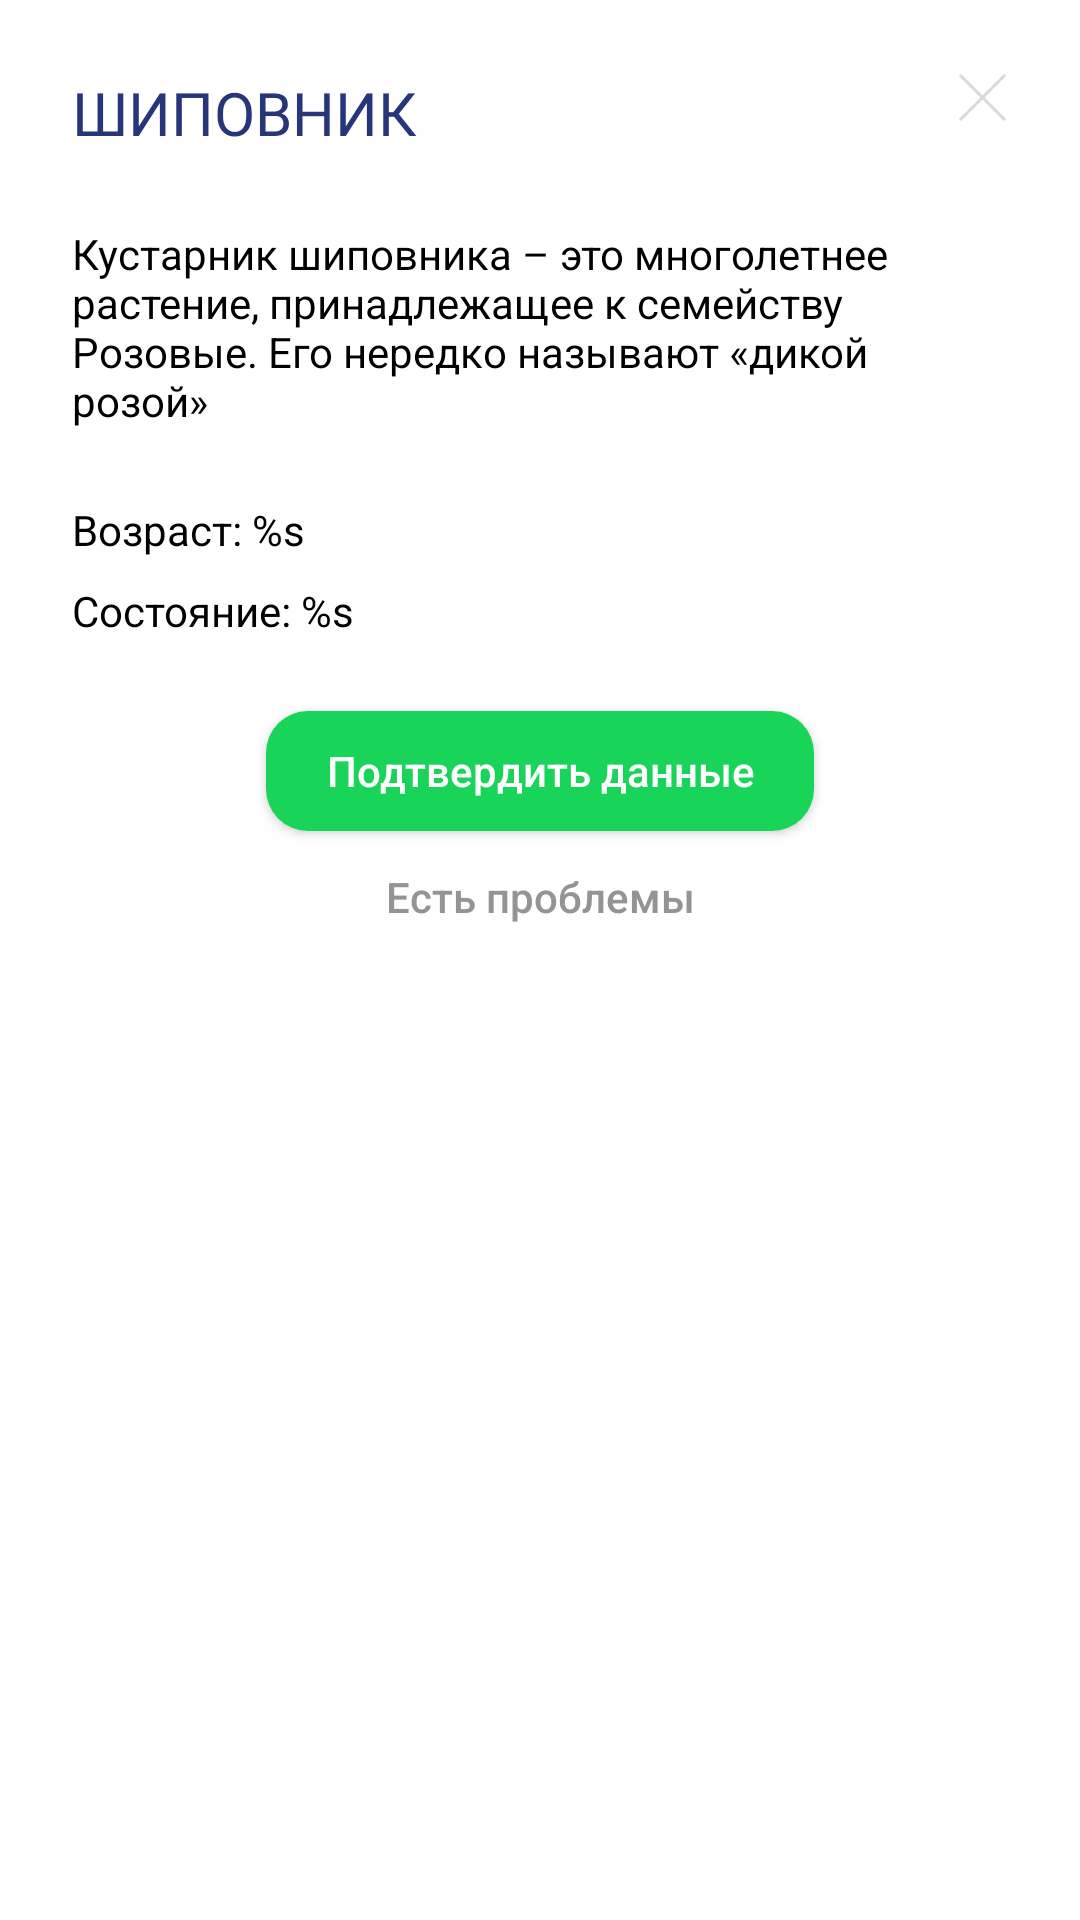

Reconstruct the res/layout file that produces this screen, plus the resources it refers to.
<!-- AndroidManifest.xml: application theme Theme.MGC -->
<!-- res/layout/bottom_sheet_plant.xml -->
<?xml version="1.0" encoding="utf-8"?>
<androidx.constraintlayout.widget.ConstraintLayout xmlns:android="http://schemas.android.com/apk/res/android"
    xmlns:app="http://schemas.android.com/apk/res-auto"
    xmlns:tools="http://schemas.android.com/tools"
    android:layout_width="match_parent"
    android:layout_height="match_parent"
    android:paddingBottom="20dp"
    android:background="@drawable/bottom_sheet_background">

    <ImageView
        android:id="@+id/cross"
        android:layout_width="wrap_content"
        android:layout_height="wrap_content"
        android:layout_centerHorizontal="true"
        android:layout_marginTop="24dp"
        android:layout_marginEnd="24dp"
        android:src="@drawable/cross"
        android:clickable="true"
        android:focusable="true"
        app:layout_constraintEnd_toEndOf="parent"
        app:layout_constraintTop_toTopOf="parent" />

    <TextView
        android:id="@+id/name"
        android:layout_width="wrap_content"
        android:layout_height="wrap_content"
        android:layout_marginHorizontal="24dp"
        android:layout_marginTop="24dp"
        android:fontFamily="@font/krasnodar_grotesk"
        android:text="ШИПОВНИК"
        android:textColor="@color/indigo"
        android:textSize="20sp"
        app:layout_constraintStart_toStartOf="parent"
        app:layout_constraintTop_toTopOf="parent" />

    <TextView
        android:id="@+id/pointsLabel"
        android:layout_width="wrap_content"
        android:layout_height="wrap_content"
        android:layout_marginHorizontal="24dp"
        android:paddingVertical="5dp"
        android:paddingHorizontal="10dp"
        android:text="+50 баллов за оценку"
        android:textColor="@color/white"
        android:background="@drawable/rounded_violet"
        android:textSize="12sp"
        android:visibility="gone"
        app:layout_constraintStart_toEndOf="@+id/name"
        app:layout_constraintTop_toTopOf="@+id/name"
        app:layout_constraintBottom_toBottomOf="@+id/name"/>

    <TextView
        android:id="@+id/description"
        android:layout_width="match_parent"
        android:layout_height="wrap_content"
        android:layout_marginHorizontal="24dp"
        android:layout_marginTop="24dp"
        android:text="Кустарник шиповника – это многолетнее растение, принадлежащее к семейству Розовые. Его нередко называют «дикой розой»"
        android:textColor="@color/black"
        android:textSize="14sp"
        app:layout_constraintEnd_toEndOf="parent"
        app:layout_constraintStart_toStartOf="parent"
        app:layout_constraintTop_toBottomOf="@id/name" />

    <TextView
        android:id="@+id/age"
        android:layout_width="match_parent"
        android:layout_height="wrap_content"
        android:layout_marginHorizontal="24dp"
        android:layout_marginTop="24dp"
        android:text="@string/age"
        android:textColor="@color/black"
        android:textSize="14sp"
        app:layout_constraintEnd_toEndOf="parent"
        app:layout_constraintStart_toStartOf="parent"
        app:layout_constraintTop_toBottomOf="@id/description" />

    <TextView
        android:id="@+id/state"
        android:layout_width="match_parent"
        android:layout_height="wrap_content"
        android:layout_marginHorizontal="24dp"
        android:layout_marginTop="8dp"
        android:text="@string/state"
        android:textColor="@color/black"
        android:textSize="14sp"
        app:layout_constraintEnd_toEndOf="parent"
        app:layout_constraintStart_toStartOf="parent"
        app:layout_constraintTop_toBottomOf="@id/age" />

    <androidx.appcompat.widget.AppCompatButton
        android:id="@+id/confirmBtn"
        android:layout_width="wrap_content"
        android:layout_height="40sp"
        android:layout_marginTop="24dp"
        android:paddingHorizontal="20dp"
        android:background="@drawable/rounded_green"
        android:text="Подтвердить данные"
        android:textAllCaps="false"
        android:textColor="#FFFFFF"
        app:layout_constraintEnd_toEndOf="parent"
        app:layout_constraintStart_toStartOf="parent"
        app:layout_constraintTop_toBottomOf="@+id/state" />

    <androidx.appcompat.widget.AppCompatButton
        android:id="@+id/problemBtn"
        android:layout_width="wrap_content"
        android:layout_height="40sp"
        android:layout_marginTop="2dp"
        android:background="@android:color/transparent"
        android:text="Есть проблемы"
        android:textAllCaps="false"
        android:textColor="#949494"
        app:layout_constraintEnd_toEndOf="parent"
        app:layout_constraintStart_toStartOf="parent"
        app:layout_constraintTop_toBottomOf="@+id/confirmBtn" />

</androidx.constraintlayout.widget.ConstraintLayout>
<!-- resources referenced by this layout -->
<resources>
  <color name="black">#FF000000</color>
  <color name="indigo">#27367A</color>
  <color name="white">#FFFFFFFF</color>
  <!-- drawable bottom_sheet_background (drawable) -->
  <?xml version="1.0" encoding="utf-8"?>
  
  <shape xmlns:android="http://schemas.android.com/apk/res/android">
      <corners
          android:bottomLeftRadius="0dp"
          android:bottomRightRadius="0dp"
          android:topLeftRadius="20dp"
          android:topRightRadius="20dp" />
      <solid android:color="@color/white" />
  </shape>
  <!-- drawable cross (drawable) -->
  <vector xmlns:android="http://schemas.android.com/apk/res/android"
      android:width="17dp"
      android:height="17dp"
      android:viewportWidth="17"
      android:viewportHeight="17">
    <path
        android:strokeWidth="1"
        android:pathData="M1,1L16,16"
        android:fillColor="#00000000"
        android:strokeColor="#D9D9D9"/>
    <path
        android:strokeWidth="1"
        android:pathData="M16,1L1,16"
        android:fillColor="#00000000"
        android:strokeColor="#D9D9D9"/>
  </vector>
  <!-- drawable rounded_green (drawable) -->
  <?xml version="1.0" encoding="utf-8"?>
  <shape  xmlns:android="http://schemas.android.com/apk/res/android"
      android:shape="rectangle" android:padding="10dp">
      <solid android:color="@color/green" />
      <corners
          android:bottomRightRadius="14dp"
          android:bottomLeftRadius="14dp"
          android:topLeftRadius="14dp"
          android:topRightRadius="14dp" />
  </shape>
  <!-- drawable rounded_violet (drawable) -->
  <?xml version="1.0" encoding="utf-8"?>
  <shape  xmlns:android="http://schemas.android.com/apk/res/android"
      android:shape="rectangle" android:padding="10dp">
      <solid android:color="#CCB4F0" />
      <corners
          android:bottomRightRadius="14dp"
          android:bottomLeftRadius="14dp"
          android:topLeftRadius="14dp"
          android:topRightRadius="14dp" />
  </shape>
  <string name="age">Возраст: %s</string>
  <string name="state">Состояние: %s</string>
  <style name="Theme.MGC" parent="Theme.MaterialComponents.DayNight.NoActionBar">
          
          <item name="colorPrimary">#5400B3</item>
          <item name="colorPrimaryVariant">#FF3700B3</item>
          <item name="colorOnPrimary">@color/white</item>
          
          <item name="colorSecondary">#BCDDFF</item>
          <item name="colorSecondaryVariant">#FF3700B3</item>
          <item name="colorOnSecondary">@color/black</item>
          
          <item name="android:statusBarColor">?attr/colorPrimaryVariant</item>
          
      </style>
  <color name="green">#18D559</color>
</resources>
